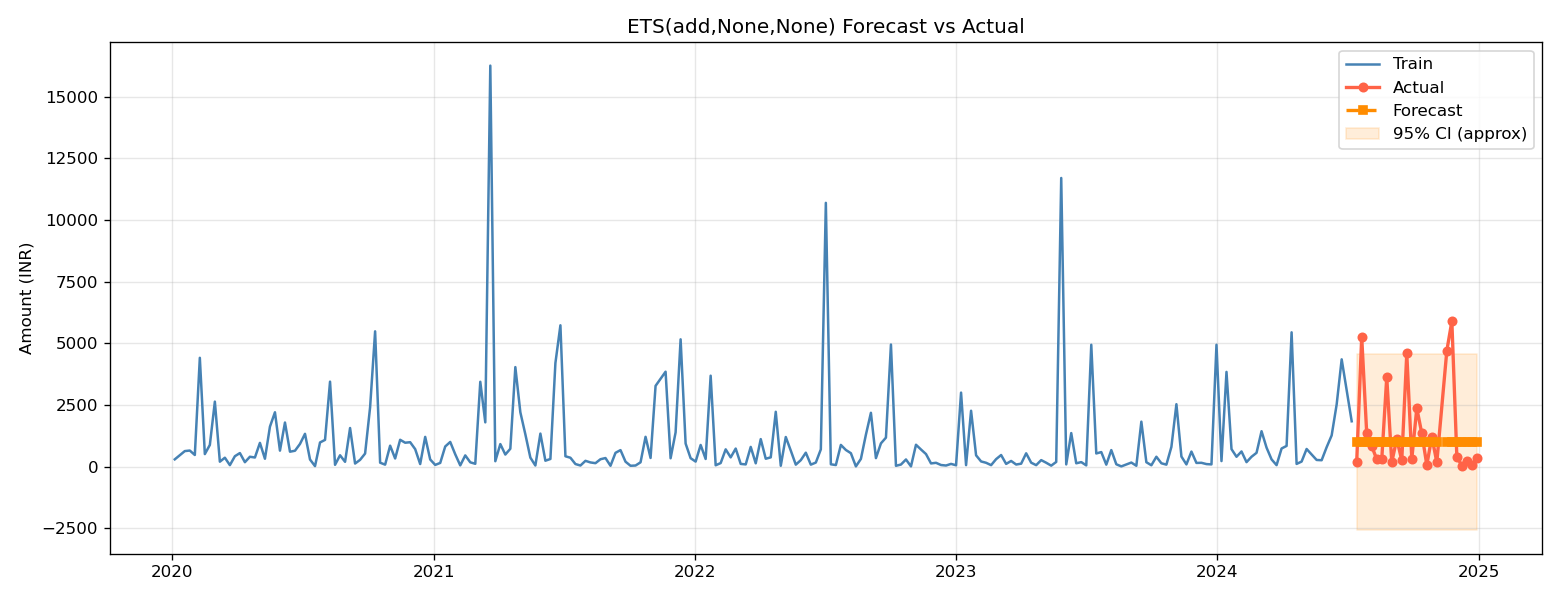

The file beside this chart, header and first rows:
date, actual, forecast
2024-07-14, 188.0, 990
2024-07-21, 5260, 990
2024-07-28, 1350, 990
2024-08-04, 831.0, 990
2024-08-11, 299.0, 990
2024-08-18, 291.0, 990
2024-08-25, 3626, 990
2024-09-01, 180.0, 990
2024-09-08, 1114, 990
2024-09-15, 260.0, 990
2024-09-22, 4590, 990
2024-09-29, 312.0, 990
2024-10-06, 2369, 990
2024-10-13, 1345, 990
2024-10-20, 65.0, 990
2024-10-27, 1205, 990
2024-11-03, 179.0, 990
2024-11-17, 4704, 990
2024-11-24, 5889, 990
2024-12-01, 390.0, 990
2024-12-08, 45.0, 990
2024-12-15, 220.0, 990
2024-12-22, 70.0, 990
2024-12-29, 330.0, 990
